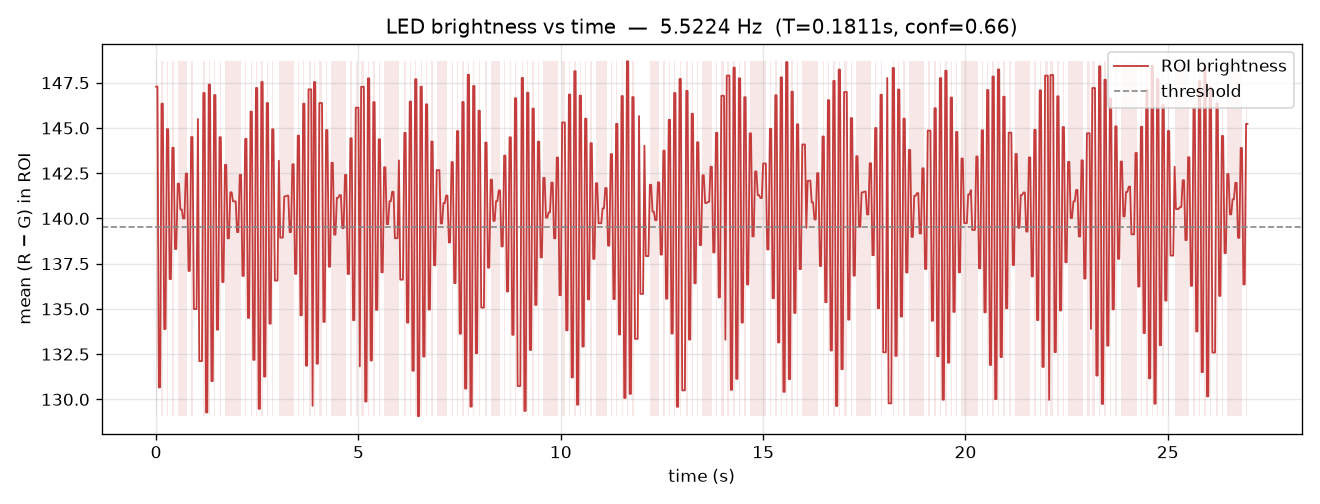

The file beside this chart, header and first rows:
t_s, brightness, state
0.000000, 147.3, 1
0.03333, 147.3, 1
0.06667, 130.7, 0
0.1, 130.7, 0
0.1333, 146.3, 1
0.1667, 146.3, 1
0.2, 133.9, 0
0.2333, 133.9, 0
0.2667, 144.9, 1
0.3, 144.9, 1
0.3333, 136.6, 0
0.3667, 136.6, 0
0.4, 143.9, 1
0.4333, 143.9, 1
0.4667, 138.3, 0
0.5, 138.3, 0
0.5333, 141.9, 1
0.5667, 141.9, 1
0.6, 140.5, 1
0.6333, 140.5, 1
0.6667, 140, 1
0.7, 140, 1
0.7333, 142.5, 1
0.7667, 142.5, 1
0.8, 137.1, 0
0.8333, 137.1, 0
0.8667, 144.5, 1
0.9, 144.5, 1
0.9333, 135, 0
0.9667, 135, 0
1, 135, 0
1.033, 145.5, 1
1.067, 132.1, 0
1.1, 132.1, 0
1.133, 132.1, 0
1.167, 146.9, 1
1.2, 146.9, 1
1.233, 129.3, 0
1.267, 129.3, 0
1.3, 147.4, 1
1.333, 147.4, 1
1.367, 131, 0
1.4, 131, 0
1.433, 146.8, 1
1.467, 146.8, 1
1.5, 133.9, 0
1.533, 133.9, 0
1.567, 144.5, 1
1.6, 144.5, 1
1.633, 136.5, 0
1.667, 136.5, 0
1.7, 143, 1
1.733, 143, 1
1.767, 138.9, 1
1.8, 138.9, 1
1.833, 141.4, 1
1.867, 141.4, 1
1.9, 140.9, 1
1.933, 140.9, 1
1.967, 140.9, 1
... 750 more rows
